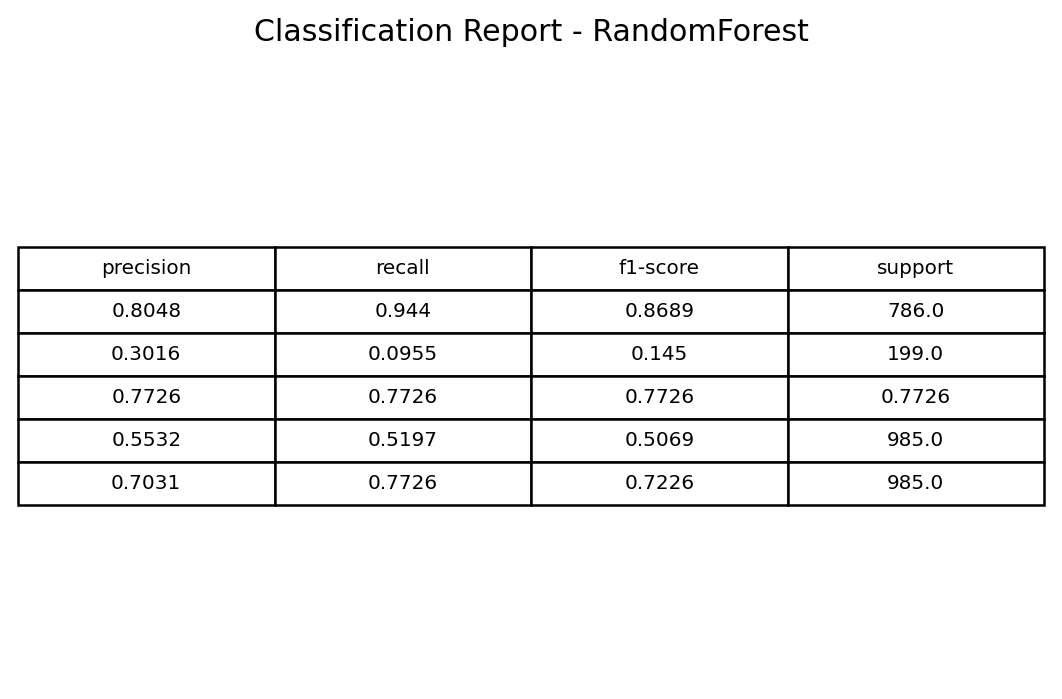

The data file committed next to this chart (first rows):
, precision, recall, f1-score, support
wrong (0), 0.8048, 0.944, 0.8689, 786.0
correct (1), 0.3016, 0.09548, 0.145, 199.0
accuracy, 0.7726, 0.7726, 0.7726, 0.7726
macro avg, 0.5532, 0.5197, 0.5069, 985.0
weighted avg, 0.7031, 0.7726, 0.7226, 985.0
